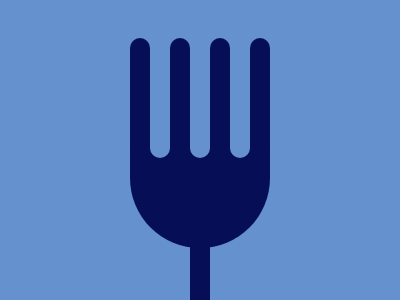

Here is a drawing made with CSS. Write the source that renders it.

<div class="semiCircle"></div>
<div class="base"></div>
<div class="chopsticks one"></div>
<div class="chopsticks two"></div>
<div class="chopsticks three"></div>
<div class="chopsticks four"></div>
<div class="chopsticks five"></div>
<div class="chopsticks six"></div>
<div class="chopsticks seven"></div>

<style>
  body{
    background: #6592CF;
    position: relative;
    display: flex;
    justify-content: center;
    align-items: center;
  }
  .semiCircle{
    position: absolute;
    width: 140px;
    height: 100px;
    background: #060F55;
    top: 140px;
    border-radius: 0px 0px 70px 70px;
  }
  .base{
    position: absolute;
    width: 20px;
    height: 60px;
    background: #060F55;
    bottom: -9;
  }
  .chopsticks{
    position: absolute;
    width: 20px;
    height: 120px;
    top: 30px;
    border-radius: 20px 20px 20px 20px;
  }
  .one{
    background: #060F55;
    left: 122px;
  }
  .two{
    background: #6592CF;
    left: 142px;
  }
  .three{
    background: #060F55;
    left: 162px;
  }
  .four{
    background: #6592CF;
  }
  .five{
    background: #060F55;
    right: 162px;
  }
  .six{
    background: #6592CF;
    right: 142px;
  }
  .seven{
    background: #060F55;
    right: 122px;
  }
</style>